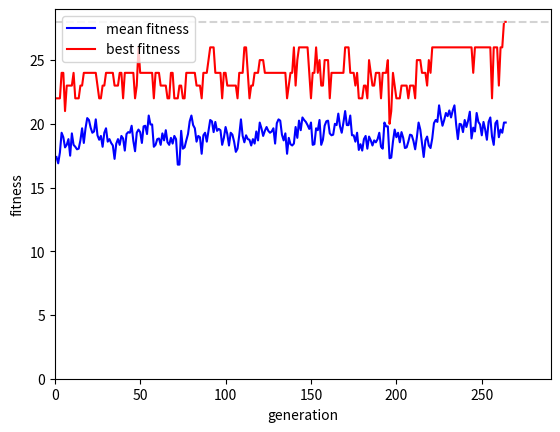

This chart was generated by the following Python code:
import random as rd
import matplotlib.pyplot as plt

MAX_GENE = 1000 # 최대 반복
POP_SIZE = 20 # 염색체 개수
MUT_RATE = 0.3 # 돌연변이 확률
SIZE = 8 # 염색체의 원소 개수
GOAL = 28 # 최적 적합도

'''
구조적으로 한 행에 최대 하나의 퀸만 배치 가능하므로 
1차원 배열로 체스판을 [a, b, c, d, e, f, g, h]로 표현 -> a가 3이면 0행 3열
[3,3, ...]이면 같은 열에 2개가 있어서 중복
'''

class Chromosome:
    def __init__(self, g=[]): # 생성자
        self.genes = g.copy()
        self.fitness = 0
        if self.genes.__len__() == 0:
            for _ in range(SIZE): # 랜덤으로 생성
                self.genes.append(rd.randrange(SIZE))
        self.cal_fitness()
    
    def getFitness(self):
        return self.fitness

    def cal_fitness(self): # 적합도 불러오기
        self.fitness = GOAL # 중복만큼 감소
        
        # 열 중복 체크
        for column in range(SIZE):
            if self.genes.count(column) > 1:
            # count의 개수 = 한 열에 퀸 중복 개수
                self.fitness -= self.genes.count(column)
                
        # \ 대각선 방향 중복 체크
        test = self.genes.copy()
        for i in range(SIZE):
            test[i] += (SIZE - i - 1)
        for rightdown in range(SIZE * 2 - 1):
            if test.count(rightdown) > 1:
                self.fitness -= test.count(rightdown)
        
        # / 대각선 방향 중복 체크
        test = self.genes.copy()
        for i in range(SIZE):
            test[i] += i
        for leftdown in range(SIZE * 2 - 1):
            if test.count(leftdown) > 1:
                self.fitness -= test.count(leftdown)
                
        return self.fitness

def print_p(pop): # 출력
    for i, x in enumerate(pop):
        print(f"염색체 # {i} = {x.genes} 적합도 = {x.getFitness()}")
    print()
    
def select(pop): # 부모 선택
    # 적합도에 비례해 선택하면 안좋은 개체를 선택할 확률이 너무 높으므로 좋은 염색체를 남길 확률 더 증가
    pro = [2 ** i for i in range(SIZE - 1, -1, -1)] 
    pick = rd.uniform(0, sum(pro))
    current = 0
    for c in range(SIZE):
        current += pro[c]
        # 룰렛 알고리즘
        if current > pick:
            return pop[c]
            
def crossover(pop): # 교배
    father = select(pop)
    mother = select(pop)
    half = rd.randrange(1, SIZE) # 염색체 합칠 때 기준점
    child1 = father.genes[:half] + mother.genes[half:]
    child2 = mother.genes[:half] + father.genes[half:]
    return (child1, child2)

def mutate(c): # 돌연변이
    for i in range(SIZE):
        if rd.random() < MUT_RATE: # 랜덤으로 하나 바꾸기
            c.genes[i] = rd.randrange(SIZE)

def getProgress(fitnessMean, fitnessBest, population): # 추이 반영
    fitnessSum = 0 # 평균을 구하기 위한 합계
    for c in population:
        fitnessSum += c.getFitness()
    fitnessMean.append(fitnessSum / POP_SIZE) # 세대의 평균 적합도 추가
    fitnessBest.append(population[0].getFitness()) # 세대의 적합도가 가장 높은 염색체의 적합도 추이

def drawChart(x, fitnessMean, fitnessBest, generation): # 추이 그래프 그리기
    plt.plot(x, fitnessMean, "b", label="mean fitness")
    plt.plot(x, fitnessBest, "r", label="best fitness")
    plt.axhline(GOAL, 0, generation, color='lightgray', linestyle='--')
    plt.axis([0, generation * 1.1, 0, GOAL + 1])
    plt.xlabel("generation")
    plt.ylabel("fitness")
    plt.legend(loc='upper left')
    plt.show()

    
def main():
    population = []
    fitnessMean = [] # 평균 적합도 추이
    fitnessBest = [] # 첫번째 염색체의 적합도 추이

    for _ in range(POP_SIZE):
        population.append(Chromosome())
    population.sort(key = lambda x: x.getFitness(), reverse=True)

    generation = 0
    while 1:
        print("세대 번호 =", generation)
        print_p(population)
        generation += 1
        
        if population[0].getFitness() == GOAL or generation == MAX_GENE:
            getProgress(fitnessMean, fitnessBest, population)
            break
        
        new_pop = []
        
        for _ in range(POP_SIZE // 2):
            c1, c2 = crossover(population)
            new_pop.append(Chromosome(c1))
            new_pop.append(Chromosome(c2))
            
        population = new_pop.copy()
        for c in population:
            mutate(c)
        population.sort(key = lambda x: x.cal_fitness(), reverse=True)

        getProgress(fitnessMean, fitnessBest, population)
        
    drawChart(range(1, generation + 1), fitnessMean, fitnessBest, generation)


if __name__ == '__main__':
    main()